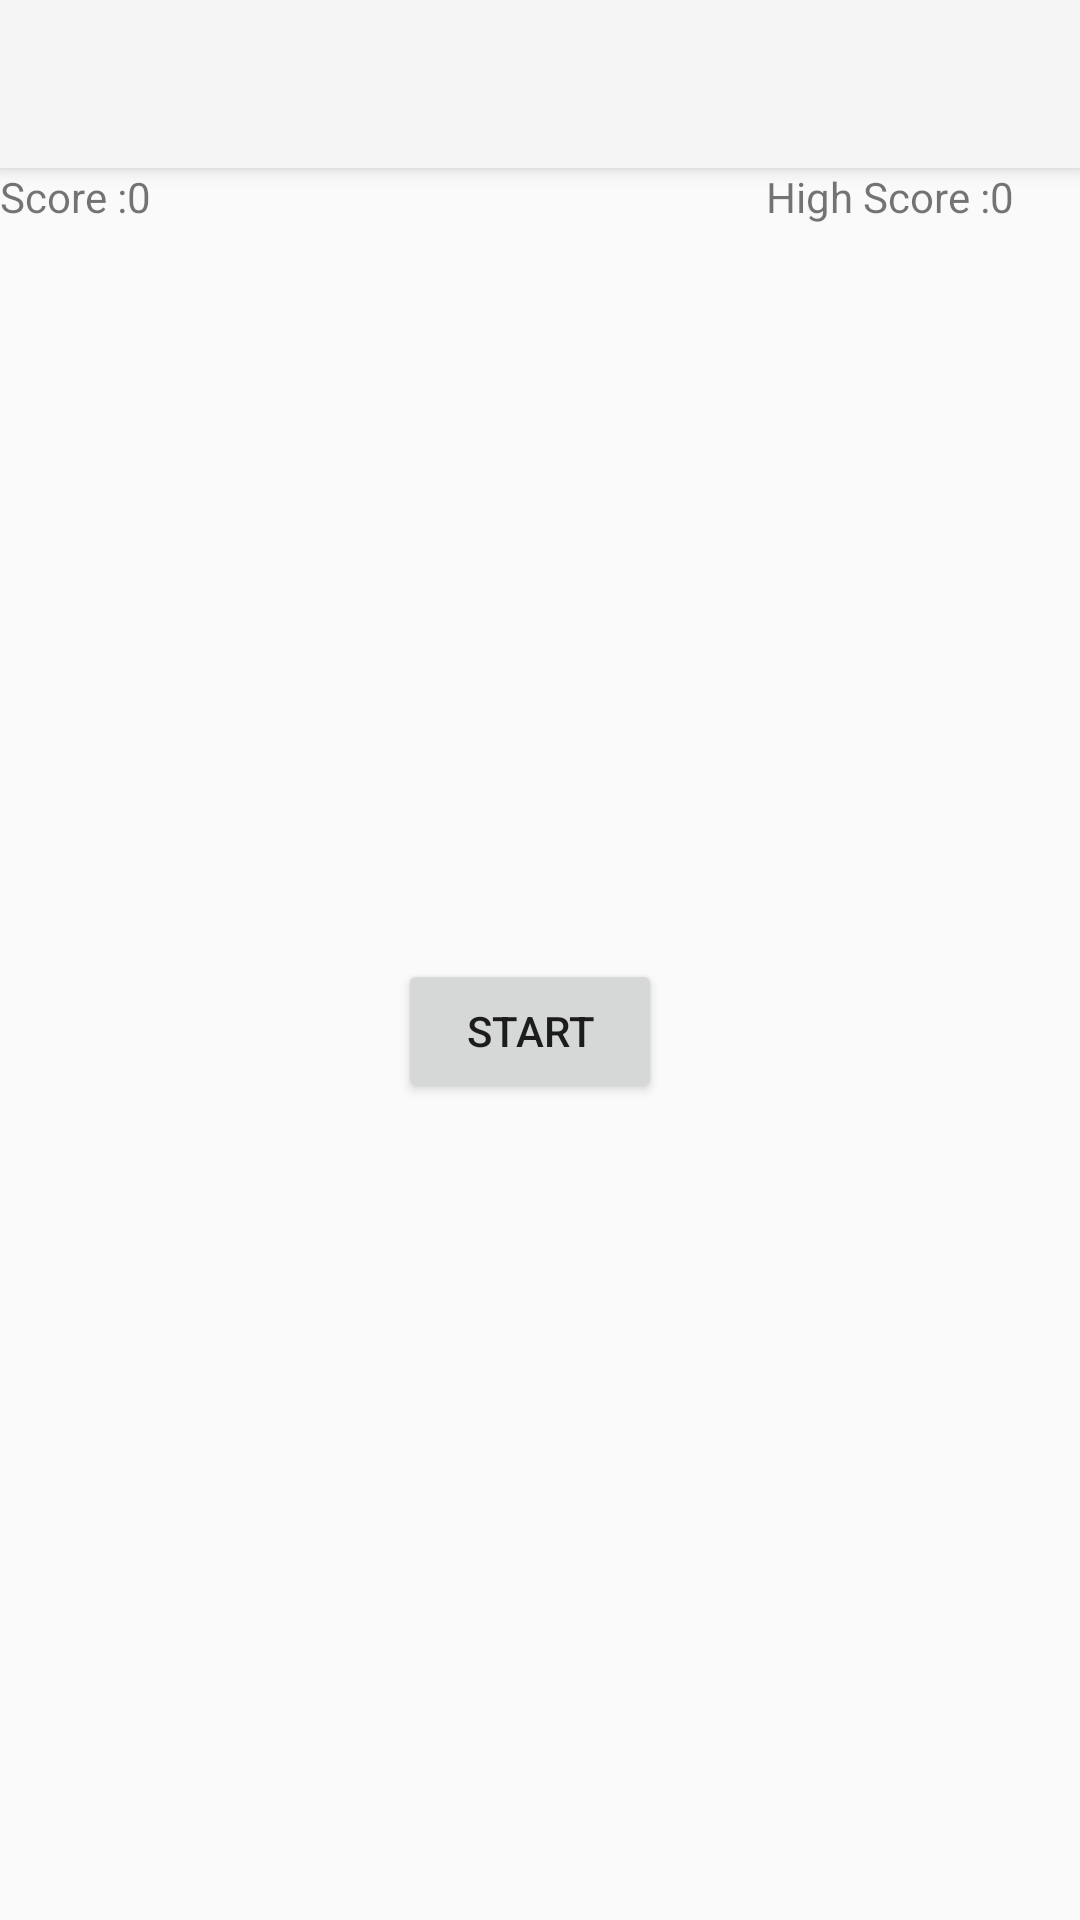

Produce the Android XML layout that renders to this screen, including the resource entries it uses.
<!-- AndroidManifest.xml: application theme Theme.Projectt -->
<!-- res/layout/activity_memory_practice.xml -->
<?xml version="1.0" encoding="utf-8"?>
<androidx.constraintlayout.widget.ConstraintLayout xmlns:android="http://schemas.android.com/apk/res/android"
    xmlns:app="http://schemas.android.com/apk/res-auto"
    xmlns:tools="http://schemas.android.com/tools"
    android:layout_width="match_parent"
    android:layout_height="match_parent"
    tools:context=".multiplication">

    <EditText
        android:id="@+id/editTextNumber_memory_prac_answer"
        android:layout_width="wrap_content"
        android:layout_height="wrap_content"
        android:layout_marginStart="101dp"
        android:layout_marginEnd="101dp"
        android:layout_marginBottom="332dp"
        android:ems="10"
        android:inputType="number"
        android:visibility="invisible"
        app:layout_constraintBottom_toBottomOf="parent"
        app:layout_constraintEnd_toEndOf="parent"
        app:layout_constraintHorizontal_bias="0.0"
        app:layout_constraintStart_toStartOf="parent" />

    <TextView
        android:id="@+id/textView_memory_p_high_score"
        android:layout_width="30dp"
        android:layout_height="wrap_content"
        android:text="0"
        app:layout_constraintEnd_toEndOf="parent"
        app:layout_constraintTop_toBottomOf="@+id/my_toolbar" />

    <TextView
        android:id="@+id/textView10"
        android:layout_width="wrap_content"
        android:layout_height="wrap_content"
        android:text="@string/high_score"
        app:layout_constraintEnd_toStartOf="@+id/textView_memory_p_high_score"
        app:layout_constraintTop_toBottomOf="@+id/my_toolbar" />

    <TextView
        android:id="@+id/textView_"
        android:layout_width="wrap_content"
        android:layout_height="wrap_content"
        android:text="@string/score"
        app:layout_constraintStart_toStartOf="parent"
        app:layout_constraintTop_toBottomOf="@+id/my_toolbar" />

    <TextView
        android:id="@+id/textView_memory_p_score"
        android:layout_width="30dp"
        android:layout_height="wrap_content"
        android:text="0"
        app:layout_constraintStart_toEndOf="@+id/textView_"
        app:layout_constraintTop_toBottomOf="@+id/my_toolbar" />

    <androidx.appcompat.widget.Toolbar
        android:id="@+id/my_toolbar"
        android:layout_width="match_parent"
        android:layout_height="?attr/actionBarSize"
        android:background="?attr/colorPrimary"
        android:elevation="4dp"
        android:theme="@style/ThemeOverlay.AppCompat.ActionBar"
        app:layout_constraintEnd_toEndOf="parent"
        app:layout_constraintStart_toStartOf="parent"
        app:layout_constraintTop_toTopOf="parent"
        app:popupTheme="@style/ThemeOverlay.AppCompat.Light" />

    <TextView
        android:id="@+id/textView_memory_prac_explanation"
        android:layout_width="match_parent"
        android:layout_height="wrap_content"
        android:layout_marginBottom="50dp"
        app:layout_constraintBottom_toTopOf="@+id/editTextNumber_memory_prac_answer"
        app:layout_constraintEnd_toEndOf="parent"
        app:layout_constraintStart_toStartOf="parent" />

    <Button
        android:id="@+id/button_mem_prac_start"
        android:layout_width="wrap_content"
        android:layout_height="wrap_content"
        android:layout_marginStart="158dp"
        android:layout_marginTop="11dp"
        android:layout_marginEnd="165dp"
        android:layout_marginBottom="272dp"
        android:text="@string/start"
        app:layout_constraintBottom_toBottomOf="parent"
        app:layout_constraintEnd_toEndOf="parent"
        app:layout_constraintStart_toStartOf="parent"
        app:layout_constraintTop_toBottomOf="@+id/editTextNumber_memory_prac_answer" />

    <TextView
        android:id="@+id/textView_mem_prac_question"
        android:layout_width="match_parent"
        android:layout_height="wrap_content"
        android:layout_marginTop="61dp"
        android:textAlignment="center"
        android:textAppearance="@style/TextAppearance.AppCompat.Display4"
        app:layout_constraintBottom_toTopOf="@+id/textView_memory_prac_explanation"
        app:layout_constraintEnd_toEndOf="parent"
        app:layout_constraintStart_toStartOf="parent"
        app:layout_constraintTop_toBottomOf="@+id/textView_memory_p_high_score" />

</androidx.constraintlayout.widget.ConstraintLayout>
<!-- resources referenced by this layout -->
<resources>
  <string name="high_score">High Score :</string>
  <string name="score">Score :</string>
  <string name="start">Start</string>
  <style name="Theme.Projectt" parent="Base.Theme.Projectt" />
  <style name="Base.Theme.Projectt" parent="Theme.AppCompat.DayNight.NoActionBar">
          
          
      </style>
</resources>
